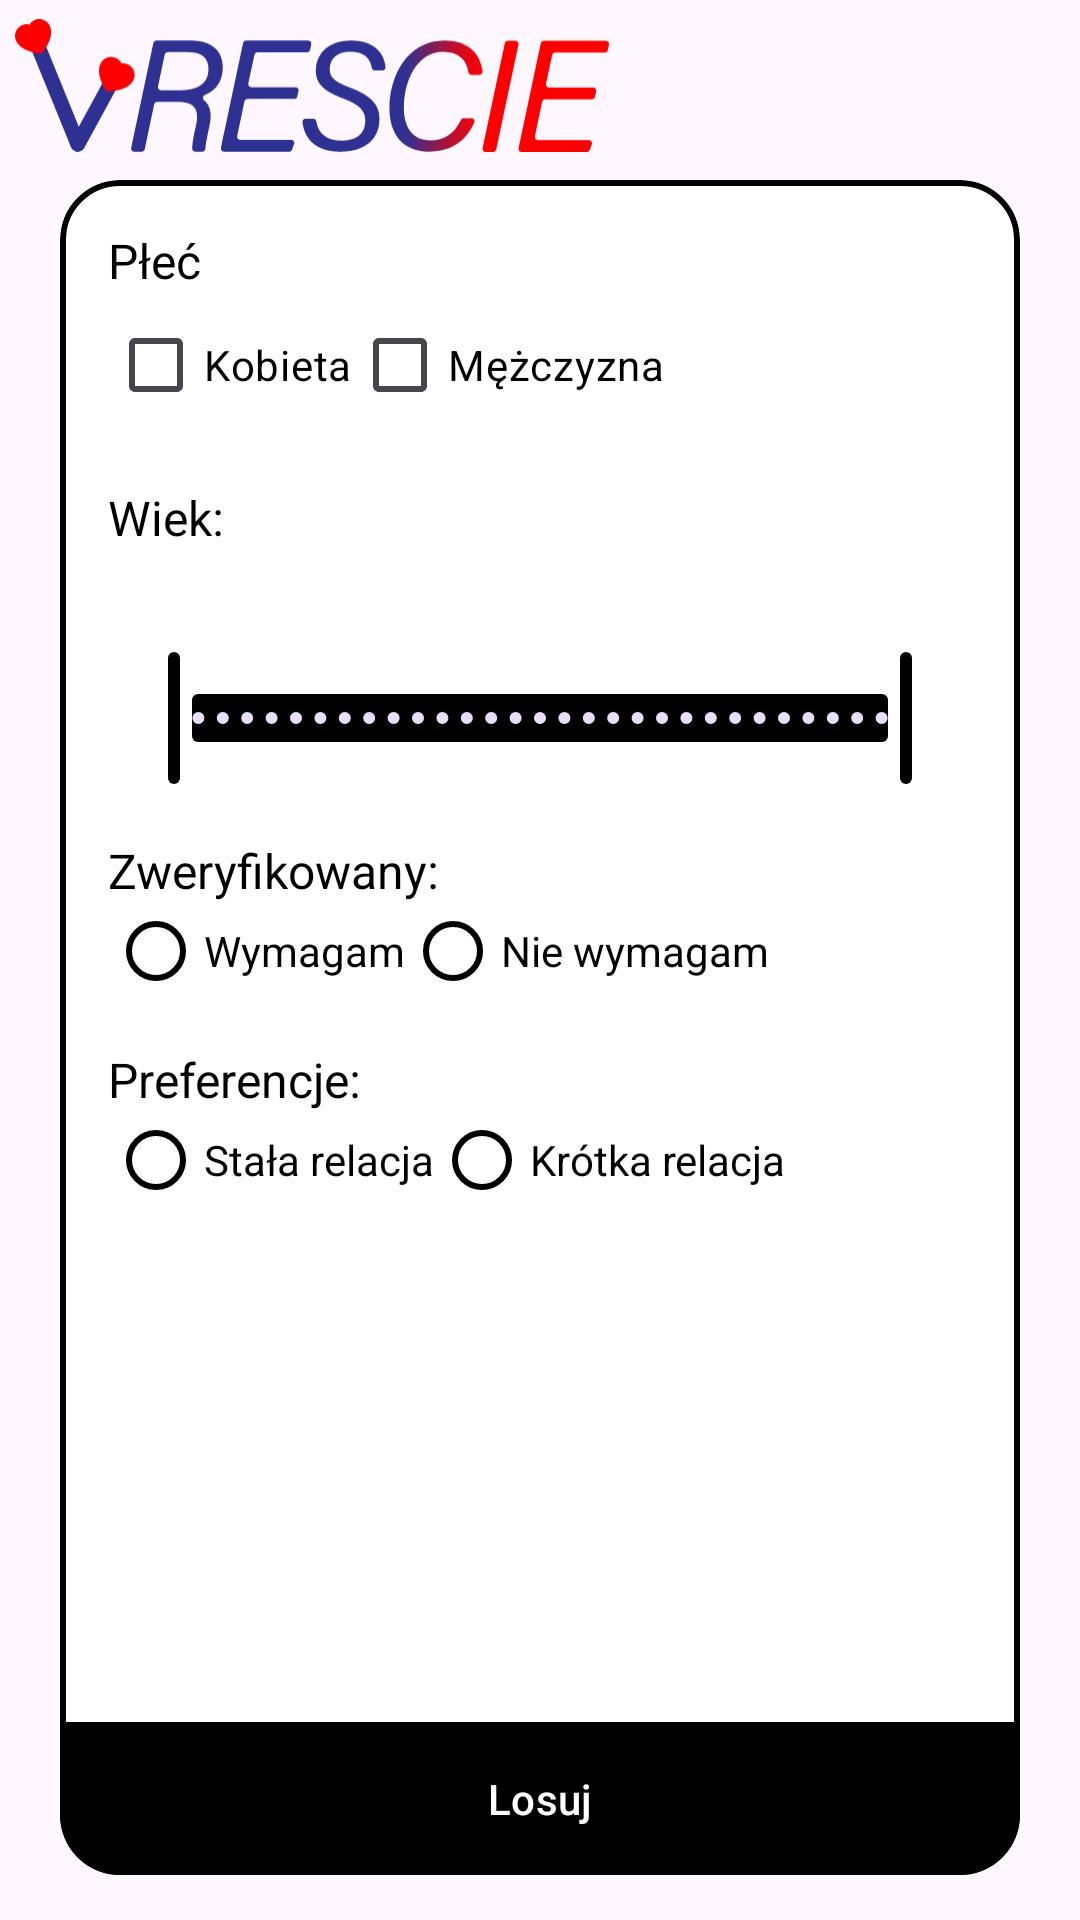

Here is an Android app screen rendered from its layout file. Give the layout XML and the strings, colors and styles it references.
<!-- AndroidManifest.xml: application theme Theme.VrescieAndroid -->
<!-- res/layout/fragment_anonymous_chat.xml -->
<?xml version="1.0" encoding="utf-8"?>
<androidx.constraintlayout.widget.ConstraintLayout xmlns:android="http://schemas.android.com/apk/res/android"
    xmlns:app="http://schemas.android.com/apk/res-auto"
    xmlns:tools="http://schemas.android.com/tools"
    android:layout_width="match_parent"
    android:layout_height="match_parent"
    tools:context=".fragments.AnonymousChatFragment">


    <com.google.android.material.imageview.ShapeableImageView
        android:id="@+id/iconImageView"
        android:layout_width="52dp"
        android:layout_height="52dp"
        android:layout_marginTop="3dp"
        android:layout_marginEnd="3dp"
        android:src="@drawable/baseline_settings_24"
        app:layout_constraintEnd_toEndOf="parent"
        app:layout_constraintTop_toTopOf="parent" />

    <ImageView
        android:id="@+id/imageViewSplashFragment"
        android:layout_width="198dp"
        android:layout_height="47dp"
        android:layout_marginStart="5dp"
        android:layout_marginTop="5dp"
        android:contentDescription="@string/logotype"
        app:layout_constraintStart_toStartOf="parent"
        app:layout_constraintTop_toTopOf="parent"
        app:srcCompat="@drawable/logotype_vreescie_svg" />

    <com.google.android.material.card.MaterialCardView
        android:id="@+id/cardView"
        android:layout_width="match_parent"
        android:layout_height="match_parent"
        android:layout_marginHorizontal="20dp"
        android:layout_marginTop="60dp"
        android:layout_marginBottom="15dp"
        app:cardCornerRadius="20dp"
        app:strokeColor="@color/black"
        app:strokeWidth="2dp"
        android:backgroundTint="@color/white"
        app:layout_constraintBottom_toBottomOf="parent"
        app:layout_constraintEnd_toEndOf="parent"
        app:layout_constraintHorizontal_bias="0.5"
        app:layout_constraintStart_toStartOf="parent">

        <LinearLayout
            android:layout_width="match_parent"
            android:layout_height="wrap_content"
            android:orientation="vertical"
            android:padding="16dp">

            <TextView
                android:id="@+id/textViewGender"
                android:layout_width="wrap_content"
                android:layout_height="wrap_content"
                android:text="Płeć"
                android:textSize="16sp"
                android:textColor="@color/black"
                android:buttonTint="@color/black"
                android:backgroundTint="@color/black"/>

            <LinearLayout
                android:layout_width="match_parent"
                android:layout_height="wrap_content"
                android:orientation="horizontal">

                <CheckBox
                    android:id="@+id/checkBoxFemale"
                    android:layout_width="wrap_content"
                    android:layout_height="wrap_content"
                    android:text="Kobieta"
                    android:textColor="@color/black"
                    android:buttonTint="@color/black"
                    android:backgroundTint="@color/black"/>

                <CheckBox
                    android:id="@+id/checkBoxMale"
                    android:layout_width="wrap_content"
                    android:layout_height="wrap_content"
                    android:text="Mężczyzna"
                    android:textColor="@color/black"
                    android:buttonTint="@color/black"
                    android:backgroundTint="@color/black"/>
            </LinearLayout>

            <TextView
                android:id="@+id/textViewMaxAge"
                android:layout_width="wrap_content"
                android:layout_height="wrap_content"
                android:text="Wiek:"
                android:textSize="16sp"
                android:layout_marginTop="16dp"
                android:textColor="@color/black"
                android:buttonTint="@color/black"
                android:backgroundTint="@color/black"/>

            <com.google.android.material.slider.RangeSlider
                android:id="@+id/rangeSliderMaxAge"
                android:layout_width="match_parent"
                android:layout_height="wrap_content"
                android:stepSize="1"
                android:valueFrom="18"
                android:valueTo="70"
                app:labelBehavior="visible"
                app:thumbColor="@color/black"
                app:trackColorActive="@color/black"
                app:trackColorInactive="@color/grayTextFirstLaunch"
                app:values="@array/initial_range_slider_values"
                android:textColor="@color/black"
                />

            <TextView
                android:id="@+id/textViewVerified"
                android:layout_width="wrap_content"
                android:layout_height="wrap_content"
                android:text="Zweryfikowany:"
                android:textSize="16sp"
                android:layout_marginTop="16dp"
                android:textColor="@color/black"
                android:buttonTint="@color/black"
                android:backgroundTint="@color/black"/>

            <LinearLayout
                android:layout_width="match_parent"
                android:layout_height="wrap_content"
                android:orientation="horizontal">

                <RadioGroup
                    android:id="@+id/radioGroupVerification"
                    android:layout_width="match_parent"
                    android:layout_height="wrap_content"
                    android:orientation="horizontal">

                    <RadioButton
                        android:id="@+id/radioButtonRequireVerification"
                        android:layout_width="wrap_content"
                        android:layout_height="wrap_content"
                        android:text="@string/demand_pl"
                        android:textColor="@color/black"
                        android:buttonTint="@color/black"
                        android:backgroundTint="@color/black"
                        android:theme="@style/RadioButtonStyle"
                        />

                    <RadioButton
                        android:id="@+id/radioButtonNoVerification"
                        android:layout_width="wrap_content"
                        android:layout_height="wrap_content"
                        android:text="@string/not_demand_pl"
                        android:textColor="@color/black"
                        android:buttonTint="@color/black"
                        android:backgroundTint="@color/black"
                        android:theme="@style/RadioButtonStyle"
                        />
                </RadioGroup>

            </LinearLayout>

            <TextView
                android:id="@+id/textViewPreference"
                android:layout_width="wrap_content"
                android:layout_height="wrap_content"
                android:text="Preferencje:"
                android:textSize="16sp"
                android:layout_marginTop="16dp"
                android:textColor="@color/black"
                android:buttonTint="@color/black"
                android:backgroundTint="@color/black"/>

            <LinearLayout
                android:layout_width="match_parent"
                android:layout_height="wrap_content"
                android:orientation="horizontal">

                <RadioGroup
                    android:id="@+id/radioGroupPreference"
                    android:layout_width="match_parent"
                    android:layout_height="wrap_content"
                    android:orientation="horizontal">

                    <RadioButton
                        android:id="@+id/radioButtonStableRelationship"
                        android:layout_width="wrap_content"
                        android:layout_height="wrap_content"
                        android:text="Stała relacja"
                        android:textColor="@color/black"
                        android:buttonTint="@color/black"
                        android:backgroundTint="@color/black"
                        android:theme="@style/RadioButtonStyle"/>

                    <RadioButton
                        android:id="@+id/radioButtonNoStableRelationship"
                        android:layout_width="wrap_content"
                        android:layout_height="wrap_content"
                        android:text="Krótka relacja"
                        android:textColor="@color/black"
                        android:buttonTint="@color/black"
                        android:backgroundTint="@color/black"
                        android:theme="@style/RadioButtonStyle"/>
                </RadioGroup>

            </LinearLayout>

        </LinearLayout>


        <com.google.android.material.button.MaterialButton
            android:id="@+id/random"
            android:layout_width="match_parent"
            android:layout_height="wrap_content"
            android:layout_gravity="bottom"
            android:text="@string/random_pl"
            android:insetBottom="0dp"
            android:padding="16dp"
            app:backgroundTint="@android:color/black"
            app:cornerRadius="0dp"
            android:textColor="@color/white"
            />


    </com.google.android.material.card.MaterialCardView>





</androidx.constraintlayout.widget.ConstraintLayout>
<!-- resources referenced by this layout -->
<resources>
  <array name="initial_range_slider_values">
          <item>18</item>
          <item>70</item>
      </array>
  <color name="black">#FF000000</color>
  <color name="grayTextFirstLaunch">#434242</color>
  <color name="white">#FFFFFFFF</color>
  <!-- drawable logotype_vreescie_svg: vector/xml drawable (drawable, 5401 chars, omitted) -->
  <string name="demand_pl">Wymagam</string>
  <string name="logotype">Logotype</string>
  <string name="not_demand_pl">Nie wymagam</string>
  <string name="random_pl">Losuj</string>
  <style name="RadioButtonStyle" parent="Theme.AppCompat.Light">&gt;
          <item name="colorAccent">@android:color/black</item>
          <item name="android:textColorPrimary">@android:color/black</item>
      </style>
  <style name="Theme.VrescieAndroid" parent="Base.Theme.VrescieAndroid" />
  <style name="Base.Theme.VrescieAndroid" parent="Theme.Material3.DayNight.NoActionBar">
          
          
      </style>
</resources>
